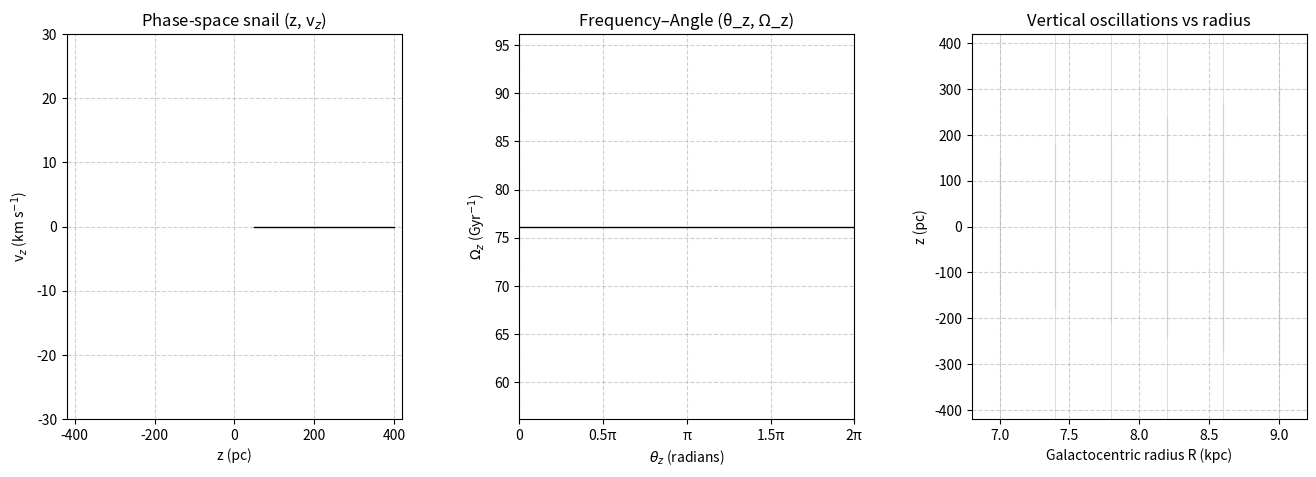

Source code (Python): (Note: this script raises an exception after producing the figure.)
import numpy as np
import matplotlib.pyplot as plt
import matplotlib.animation as animation
from pathlib import Path

# =========================================================
# Physical constants
# =========================================================
PC_PER_KPC = 1000.0
KM_S_PER_PC_PER_GYR = 0.001022712   # 1 pc/Gyr = 0.001022712 km/s

# =========================================================
# Vertical frequency model Ωz(R) [Gyr^-1]
# =========================================================
R0 = 8.2       # kpc (Sun)
Rd = 2.6       # kpc (disc scale length)
Omega0 = 70.0  # Gyr^-1 (disc contribution at R0)
Omega_halo = 30.0  # Gyr^-1 (halo contribution)

def Omega_z_R(R):
    """Vertical angular frequency at radius R [Gyr^-1]."""
    Omega_disk = Omega0 * np.exp(-(R - R0) / (2.0 * Rd))
    return np.sqrt(Omega_disk**2 + Omega_halo**2)

# =========================================================
# Snail (z, vz) model with anharmonicity
# =========================================================
A0_pc = 400.0
alpha = 0.12
wraps = 4

def Omega_z_RA(R, A_pc):
    """Amplitude- and radius-dependent vertical frequency [Gyr^-1]."""
    return Omega_z_R(R) * (1.0 - alpha * (A_pc / A0_pc)**2)

def snail_points(t_Gyr, R=R0, n_points=800):
    """Generate (z [pc], vz [km/s]) for the phase-space snail at time t_Gyr."""
    A_pc = np.linspace(50.0, 400.0, n_points)
    OmegaA = Omega_z_RA(R, A_pc)
    OA_min, OA_max = OmegaA.min(), OmegaA.max()
    theta = 2*np.pi*wraps * t_Gyr * (OmegaA - OA_min) / max(OA_max - OA_min, 1e-9)
    z_pc = A_pc * np.cos(theta)
    vz_kms = (A_pc * OmegaA) * KM_S_PER_PC_PER_GYR * (-np.sin(theta))
    return z_pc, vz_kms

# =========================================================
# Vertical oscillations vs radius
# =========================================================
def z_of_R_t(R_kpc, t_Gyr, A_pc=200.0, phase=0.0, decay=0.0):
    Om = Omega_z_R(R_kpc)
    z = A_pc * np.sin(Om * t_Gyr + phase)
    if decay > 0:
        z *= np.exp(-decay * t_Gyr)
    return z

# =========================================================
# Animation parameters
# =========================================================
frames = 100
fps = 10
t_end = 1.0
t_vals = np.linspace(0.0, t_end, frames)

n_stars = 6
R_list = np.linspace(7.0, 9.0, n_stars)
A_list = np.linspace(150.0, 300.0, n_stars)
phi_list = np.linspace(0.0, np.pi, n_stars)
decay = 0.0

# Precompute faint tracks
time_track = np.linspace(0, t_end, 600)
tracks = [z_of_R_t(R_list[i], time_track, A_pc=A_list[i], phase=phi_list[i], decay=decay)
           for i in range(n_stars)]

# =========================================================
# Figure setup
# =========================================================
fig, axes = plt.subplots(1, 3, figsize=(16, 5))
plt.subplots_adjust(wspace=0.35)
ax1, ax2, ax3 = axes

# Left: (z, vz)
snail_ln, = ax1.plot([], [], 'k-', lw=1.0)
ax1.set_xlim(-420, 420)
ax1.set_ylim(-30, 30)
ax1.set_xlabel("z (pc)")
ax1.set_ylabel("v$_z$ (km s$^{-1}$)")
ax1.set_title("Phase-space snail (z, v$_z$)")
ax1.grid(True, linestyle='--', alpha=0.6)

# Middle: (θz, Ωz)
theta_line, = ax2.plot([], [], 'k-', lw=1.0)
pt, = ax2.plot([], [], 'ro', ms=6)
ax2.set_xlim(0, 2*np.pi)
Omega_center = Omega_z_R(R0)
ax2.set_ylim(Omega_center - 20, Omega_center + 20)
ax2.set_xlabel(r"$\theta_z$ (radians)")
ax2.set_ylabel(r"$\Omega_z$ (Gyr$^{-1}$)")
ax2.set_title("Frequency–Angle (θ_z, Ω_z)")
ax2.set_xticks([0, 0.5*np.pi, np.pi, 1.5*np.pi, 2*np.pi])
ax2.set_xticklabels(["0", "0.5π", "π", "1.5π", "2π"])
ax2.grid(True, linestyle='--', alpha=0.6)

# Right: z vs R (vertical oscillations)
for R in R_list:
    ax3.plot([R, R], [-420, 420], color='lightgray', lw=0.5, zorder=0)

colors = plt.cm.plasma(np.linspace(0, 1, n_stars))
for i, R in enumerate(R_list):
    ax3.plot(np.full_like(time_track, R), tracks[i], color='lightgray', lw=0.8, zorder=0)

pts = [ax3.plot([], [], marker='o', linestyle='None', color=colors[i],
                markersize=6, zorder=3)[0] for i in range(n_stars)]

ax3.set_xlim(R_list.min()-0.2, R_list.max()+0.2)
ax3.set_ylim(-420, 420)
ax3.set_xlabel("Galactocentric radius R (kpc)")
ax3.set_ylabel("z (pc)")
ax3.set_title("Vertical oscillations vs radius")
ax3.grid(True, linestyle='--', alpha=0.6)

time_text = fig.text(0.5, 0.05, '', ha='center', fontsize=12)

# =========================================================
# Animation functions
# =========================================================
def init():
    snail_ln.set_data([], [])
    theta_line.set_data([], [])
    pt.set_data([], [])
    for p in pts:
        p.set_data([], [])
    time_text.set_text('')
    return [snail_ln, theta_line, pt, *pts, time_text]

def update(frame):
    t = t_vals[frame]
    # Left: snail
    z_pc, vz_kms = snail_points(t, R=R0)
    snail_ln.set_data(z_pc, vz_kms)

    # Middle: linear Ω–θ relation
    theta = np.linspace(0, 2*np.pi, 600)
    slope = 8.0 * t / (2*np.pi)
    Omega_line = Omega_center + slope * (theta - np.pi) * (2*np.pi)
    theta_line.set_data(theta, Omega_line)
    theta_pt = 2*np.pi * (t % 1.0)
    Omega_pt = Omega_center + slope * (theta_pt - np.pi) * (2*np.pi)
    pt.set_data(theta_pt, Omega_pt)

    # Right: oscillating stars
    for i, p in enumerate(pts):
        z_now = z_of_R_t(R_list[i], t, A_pc=A_list[i], phase=phi_list[i], decay=decay)
        p.set_data(R_list[i], z_now)

    time_text.set_text(f"t = {t:.2f} Gyr")
    return [snail_ln, theta_line, pt, *pts, time_text]

ani = animation.FuncAnimation(fig, update, frames=frames, init_func=init, blit=True)

# =========================================================
# Save as GIF using Pillow
# =========================================================
output_dir = Path(
    r"D:\Dropbox\Public Documents\UCLAN\B.Sc. DL Astronomy\AA3057 Collaborative Investigation\PSS Outputs\Animations"
)
output_dir.mkdir(parents=True, exist_ok=True)
output_file = output_dir / "Gaia_snail_threepanel_physical_units_grids.gif"
ani.save(output_file, writer="pillow", fps=fps)
plt.close(fig)
print(f"Saved: {output_file}")
